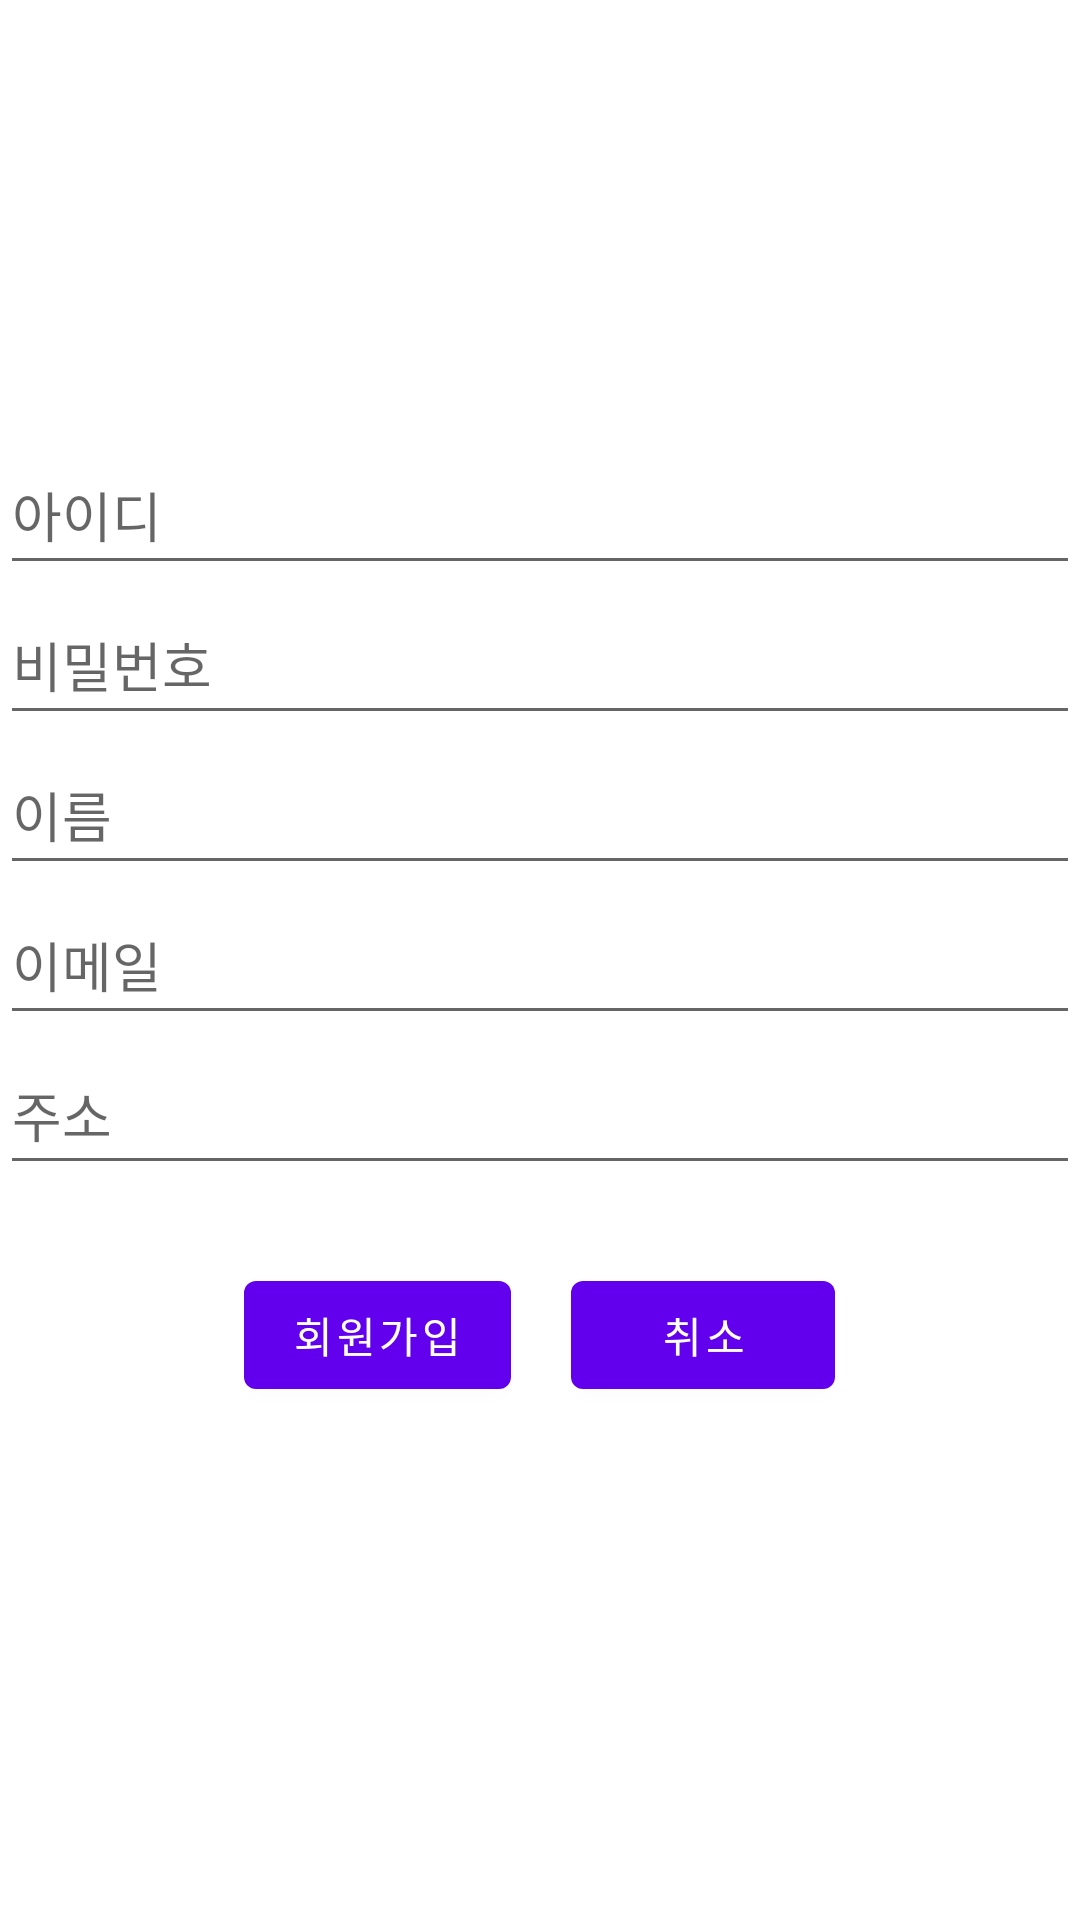

Produce the Android XML layout that renders to this screen, including the resource entries it uses.
<!-- AndroidManifest.xml: application theme Theme.111 -->
<!-- res/layout/activity_join.xml -->
<?xml version="1.0" encoding="utf-8"?>
<LinearLayout

    xmlns:android="http://schemas.android.com/apk/res/android"
    xmlns:app="http://schemas.android.com/apk/res-auto"
    xmlns:tools="http://schemas.android.com/tools"
    android:layout_width="match_parent"
    android:layout_height="match_parent"
    tools:context=".login.JoinActivity"
    android:orientation="vertical"
    android:gravity="center"
    >
    <EditText
        android:id="@+id/userid"
        android:layout_width="match_parent"
        android:layout_height="50dp"
        android:hint="아이디"
        />
    <EditText
        android:id="@+id/userpw"
        android:layout_width="match_parent"
        android:layout_height="50dp"
        android:hint="비밀번호"
        />
    <EditText
        android:id="@+id/username"
        android:layout_width="match_parent"
        android:layout_height="50dp"
        android:hint="이름"/>
    <EditText
        android:id="@+id/useremail"
        android:layout_width="match_parent"
        android:layout_height="50dp"
        android:hint="이메일"/>
    <EditText
        android:id="@+id/useradress"
        android:layout_width="match_parent"
        android:layout_height="50dp"
        android:hint="주소"
        />
    <LinearLayout
        android:layout_width="match_parent"
        android:layout_height="100dp"
        android:orientation="horizontal"
        android:gravity="center"
        >
        <Button
            android:id="@+id/join_btn"
            android:layout_width="wrap_content"
            android:layout_height="wrap_content"
            android:text="회원가입"
            android:layout_marginRight="10dp"
            />

        <Button
            android:id="@+id/cancel_btn"
            android:layout_marginLeft="10dp"
            android:layout_width="wrap_content"
            android:layout_height="wrap_content"
            android:text="취소"
            />

    </LinearLayout>


</LinearLayout>
<!-- resources referenced by this layout -->
<resources>
  <style name="Theme.111" parent="Theme.MaterialComponents.DayNight.DarkActionBar">
          
          <item name="colorPrimary">@color/purple_500</item>
          <item name="colorPrimaryVariant">@color/purple_700</item>
          <item name="colorOnPrimary">@color/white</item>
          
          <item name="colorSecondary">@color/teal_200</item>
          <item name="colorSecondaryVariant">@color/teal_700</item>
          <item name="colorOnSecondary">@color/black</item>
          
          <item name="android:statusBarColor">?attr/colorPrimaryVariant</item>
          
      </style>
  <!-- not gathered from this repository: default colours our renderer supplied (Android Studio template values) -->
  <color name="purple_500">#FF6200EE</color>
  <color name="purple_700">#FF3700B3</color>
  <color name="teal_200">#FF03DAC5</color>
  <color name="teal_700">#FF018786</color>
  <color name="black">#FF000000</color>
  <color name="white">#FFFFFFFF</color>
</resources>
